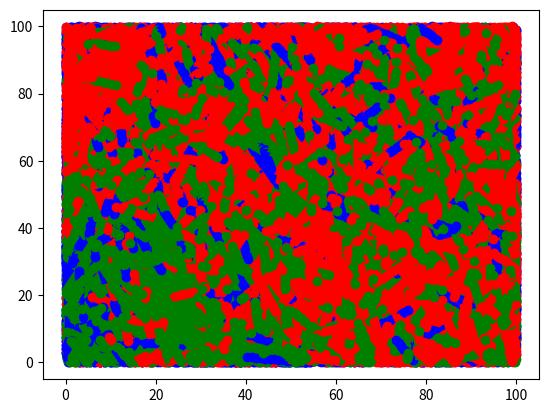

Here is the Python script that generated this plot: (Note: this script raises an exception after producing the figure.)
import numpy as np
import matplotlib.pyplot as plt
from scipy.integrate import odeint
import matplotlib.animation as animation
import random as rd
import math
from enum import Enum
import time as tm

class State(Enum):
    SUS = 0
    INF = 1
    REC = 2
    
def getVec():
    norm = 1
    rx = rd.random() * (-1)**rd.randint(0,1)
    ry = math.sqrt(1 - rx * rx) * (-1)**rd.randint(0,1)
    return [norm*rx, norm*ry]

def isNearInf(ax, ay, bx, by, R):
    if abs(ax - bx) < R and abs(bx - by) < R:
        return (ax - bx)**2 + (ay - by)**2 < R**2
    return False

class Point:
    def __init__(self, x, y, dx, dy, state, period):
        self.x = x
        self.y = y
        self.dx = dx
        self.dy = dy
        self.state = state
        self.period = period
        
## Parameter
rangeMax = 100
numPoint = 1000
beta = 0.1
time = 200
recover_time = time/2
div_time = time / 20
R = 5
subR = 20

fig = plt.figure()
points = []
ims = []

st = tm.time()
#Init
for i in range(numPoint):
    ## Init Position
    x = rangeMax * rd.random()
    y = rangeMax * rd.random()
            
    ## Random Move
    dx, dy = getVec()

    ## Init Infected Person
    if i == 0:
        state = State.INF
    else:
        state = State.SUS
    period = 0
    p = Point(x, y, dx, dy, state, period)
    points.append(p)

for t in range(time):
    ## Init
    sus_x = []
    sus_y = []
    inf_x = []
    inf_y = []
    rec_x = []
    rec_y = []

    for pt in points:

        ## Refrection
        if pt.x + pt.dx < 0 or pt.x + pt.dx > rangeMax:
            pt.dx = -pt.dx
        if pt.y + pt.dy < 0 or pt.y + pt.dy > rangeMax:
            pt.dy = -pt.dy

        ## Move
        pt.x += pt.dx
        pt.y += pt.dy

        ## Extract        
        if  pt.state == State.SUS:
            sus_x.append(pt.x)
            sus_y.append(pt.y)
        elif pt.state == State.INF:
            inf_x.append(pt.x)
            inf_y.append(pt.y)
        else:
            rec_x.append(pt.x)
            rec_y.append(pt.y)
            
    im = plt.plot(sus_x, sus_y, "ob", inf_x, inf_y, "or", rec_x, rec_y, "og")
    ims.append(im)

    ## Infection Phase        
    for pt in points:
        if pt.state == State.SUS:
            for i in range(len(inf_x)):
                if isNearInf(inf_x[i], inf_y[i], pt.x, pt.y, R):
                    if rd.random() < beta:
                        pt.state = State.INF
                
    ## Recover Phase
    for pt in points:
        if pt.state == State.INF:
            if pt.period > recover_time:
                pt.state = State.REC
                pt.period = 0
            else:
                pt.period += 1                
            # print(pt.period)            
            
print(tm.time()-st)

# 動画保存の準備
Writer = animation.writers['ffmpeg']
writer = Writer(fps=15, metadata=dict(artist='Me'), bitrate=1800)

ani = animation.ArtistAnimation(fig, ims, interval=50, repeat_delay=1000)

#動画として保存
plt.show()
#ani.save("sirs_model.mp4", writer=writer)
